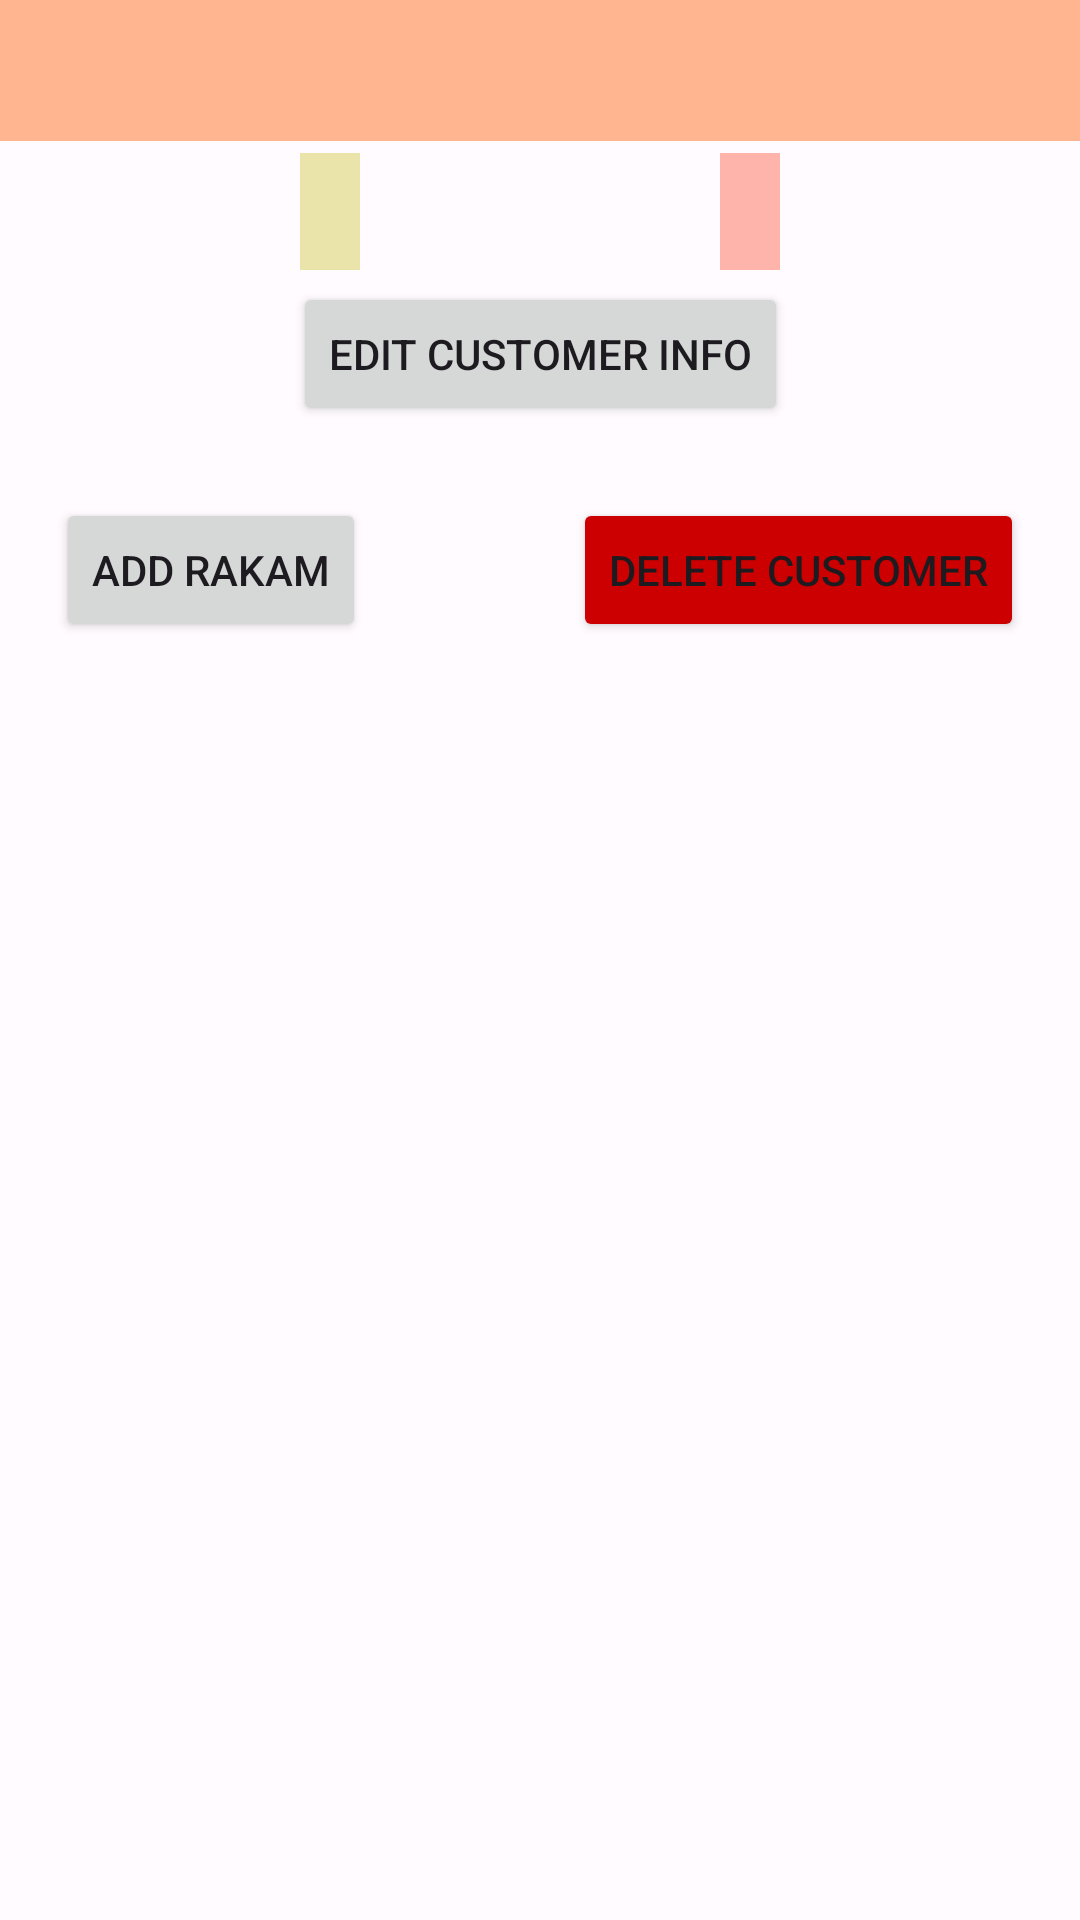

The Android layout XML behind this screen, and the referenced resources:
<!-- AndroidManifest.xml: application theme Theme.MgApp -->
<!-- res/layout/fragment_rakam_search.xml -->
<?xml version="1.0" encoding="utf-8"?>
<ScrollView
    xmlns:android="http://schemas.android.com/apk/res/android"
    xmlns:app="http://schemas.android.com/apk/res-auto"
    xmlns:tools="http://schemas.android.com/tools"
    android:layout_width="match_parent"
    android:layout_height="match_parent">

<androidx.constraintlayout.widget.ConstraintLayout
    android:id="@+id/layoutRakamSearchResults"
    android:layout_width="match_parent"
    android:layout_height="match_parent"
    tools:context=".FragmentRakamSearch">

    <TextView
        android:id="@+id/textViewSearchResultCustDetails"
        android:layout_width="match_parent"
        android:layout_height="wrap_content"
        android:background="@color/md_theme_dark_primary"
        android:textColor="@color/md_theme_light_shadow"
        android:gravity="center"
        android:textStyle="bold"
        android:padding="10dp"
        android:textSize="20sp"
        app:layout_constraintEnd_toEndOf="parent"
        app:layout_constraintHorizontal_bias="0.5"
        app:layout_constraintStart_toStartOf="parent"
        app:layout_constraintTop_toTopOf="parent" />

    <TextView
        android:id="@+id/textViewMobileNumber"
        android:background="@color/md_theme_light_tertiaryContainer"
        android:textColorLink="@color/cardview_dark_background"
        android:layout_width="wrap_content"
        android:layout_height="wrap_content"
        android:autoLink="phone"
        android:linksClickable="true"
        android:gravity="center"
        android:textStyle="bold"
        android:layout_marginTop="4dp"
        android:padding="10dp"
        app:layout_constraintEnd_toStartOf="@+id/textViewAadharNumber"
        app:layout_constraintStart_toStartOf="parent"
        app:layout_constraintTop_toBottomOf="@+id/textViewSearchResultCustDetails" />


    <TextView
        android:id="@+id/textViewAadharNumber"
        android:background="@color/md_theme_dark_error"
        android:textColor="@color/md_theme_light_shadow"
        android:layout_width="wrap_content"
        android:layout_height="wrap_content"
        android:gravity="center"
        android:textStyle="bold"
        android:layout_marginStart="20dp"
        android:layout_marginTop="4dp"
        android:padding="10dp"
        app:layout_constraintEnd_toEndOf="parent"
        app:layout_constraintStart_toEndOf="@+id/textViewMobileNumber"
        app:layout_constraintTop_toBottomOf="@+id/textViewSearchResultCustDetails" />

    <Button
        android:id="@+id/btnEditCustInfo"
        android:layout_width="wrap_content"
        android:layout_height="wrap_content"
        android:layout_marginTop="4dp"
        android:text="@string/searchRakamEditCustInfo"
        app:layout_constraintEnd_toEndOf="parent"
        app:layout_constraintHorizontal_bias="0.5"
        app:layout_constraintStart_toStartOf="parent"
        app:layout_constraintTop_toBottomOf="@+id/textViewAadharNumber" />

    <androidx.recyclerview.widget.RecyclerView
        android:id="@+id/recyclerViewRakamSearch"
        android:layout_width="match_parent"
        android:layout_height="wrap_content"
        android:layout_marginTop="4dp"
        android:layout_marginBottom="20dp"
        app:layout_constraintBottom_toTopOf="@+id/buttonRakamSearchAddRakam"
        app:layout_constraintEnd_toEndOf="parent"
        app:layout_constraintHorizontal_bias="0.5"
        app:layout_constraintStart_toStartOf="parent"
        app:layout_constraintTop_toBottomOf="@+id/btnEditCustInfo" />

    <Button
        android:id="@+id/buttonRakamSearchAddRakam"
        android:layout_marginTop="20dp"
        android:layout_width="wrap_content"
        android:layout_height="wrap_content"
        android:text="@string/add_rakam"
        app:layout_constraintEnd_toStartOf="@+id/btnDeleteCustomer"
        app:layout_constraintStart_toStartOf="parent"
        app:layout_constraintTop_toBottomOf="@+id/recyclerViewRakamSearch" />

    <Button
        android:id="@+id/btnDeleteCustomer"
        android:layout_width="wrap_content"
        android:layout_height="wrap_content"
        android:layout_marginTop="20dp"
        android:layout_marginStart="50dp"
        android:backgroundTint="@android:color/holo_red_dark"
        android:text="@string/rakamSearchDeleteCustomer"
        app:layout_constraintEnd_toEndOf="parent"
        app:layout_constraintStart_toEndOf="@+id/buttonRakamSearchAddRakam"
        app:layout_constraintTop_toBottomOf="@+id/recyclerViewRakamSearch" />
</androidx.constraintlayout.widget.ConstraintLayout>

</ScrollView>
<!-- resources referenced by this layout -->
<resources>
  <color name="md_theme_dark_error">#FFB4AB</color>
  <color name="md_theme_dark_primary">#FFB690</color>
  <color name="md_theme_light_shadow">#000000</color>
  <color name="md_theme_light_tertiaryContainer">#EBE4AA</color>
  <string name="add_rakam">Add Rakam</string>
  <string name="rakamSearchDeleteCustomer">Delete Customer</string>
  <string name="searchRakamEditCustInfo">Edit Customer Info</string>
  <color name="md_theme_light_primary">#984813</color>
  <color name="md_theme_light_onPrimary">#FFFFFF</color>
  <color name="md_theme_light_primaryContainer">#FFDBCA</color>
  <color name="md_theme_light_onPrimaryContainer">#331100</color>
  <color name="md_theme_light_secondary">#00696A</color>
  <color name="md_theme_light_onSecondary">#FFFFFF</color>
  <color name="md_theme_light_secondaryContainer">#6FF6F8</color>
  <color name="md_theme_light_onSecondaryContainer">#002020</color>
  <color name="md_theme_light_tertiary">#646032</color>
  <color name="md_theme_light_onTertiary">#FFFFFF</color>
  <color name="md_theme_light_onTertiaryContainer">#1F1C00</color>
  <color name="md_theme_light_error">#BA1A1A</color>
  <color name="md_theme_light_errorContainer">#FFDAD6</color>
  <color name="md_theme_light_onError">#FFFFFF</color>
  <color name="md_theme_light_onErrorContainer">#410002</color>
  <color name="md_theme_light_background">#FFFBFF</color>
  <color name="md_theme_light_onBackground">#201A17</color>
  <color name="md_theme_light_surface">#FFFBFF</color>
  <color name="md_theme_light_onSurface">#201A17</color>
  <color name="md_theme_light_surfaceVariant">#F4DED4</color>
  <color name="md_theme_light_onSurfaceVariant">#52443D</color>
  <color name="md_theme_light_outline">#85746B</color>
  <color name="md_theme_light_inverseOnSurface">#FBEEE9</color>
  <color name="md_theme_light_inverseSurface">#362F2C</color>
  <color name="md_theme_light_inversePrimary">#FFB690</color>
</resources>
